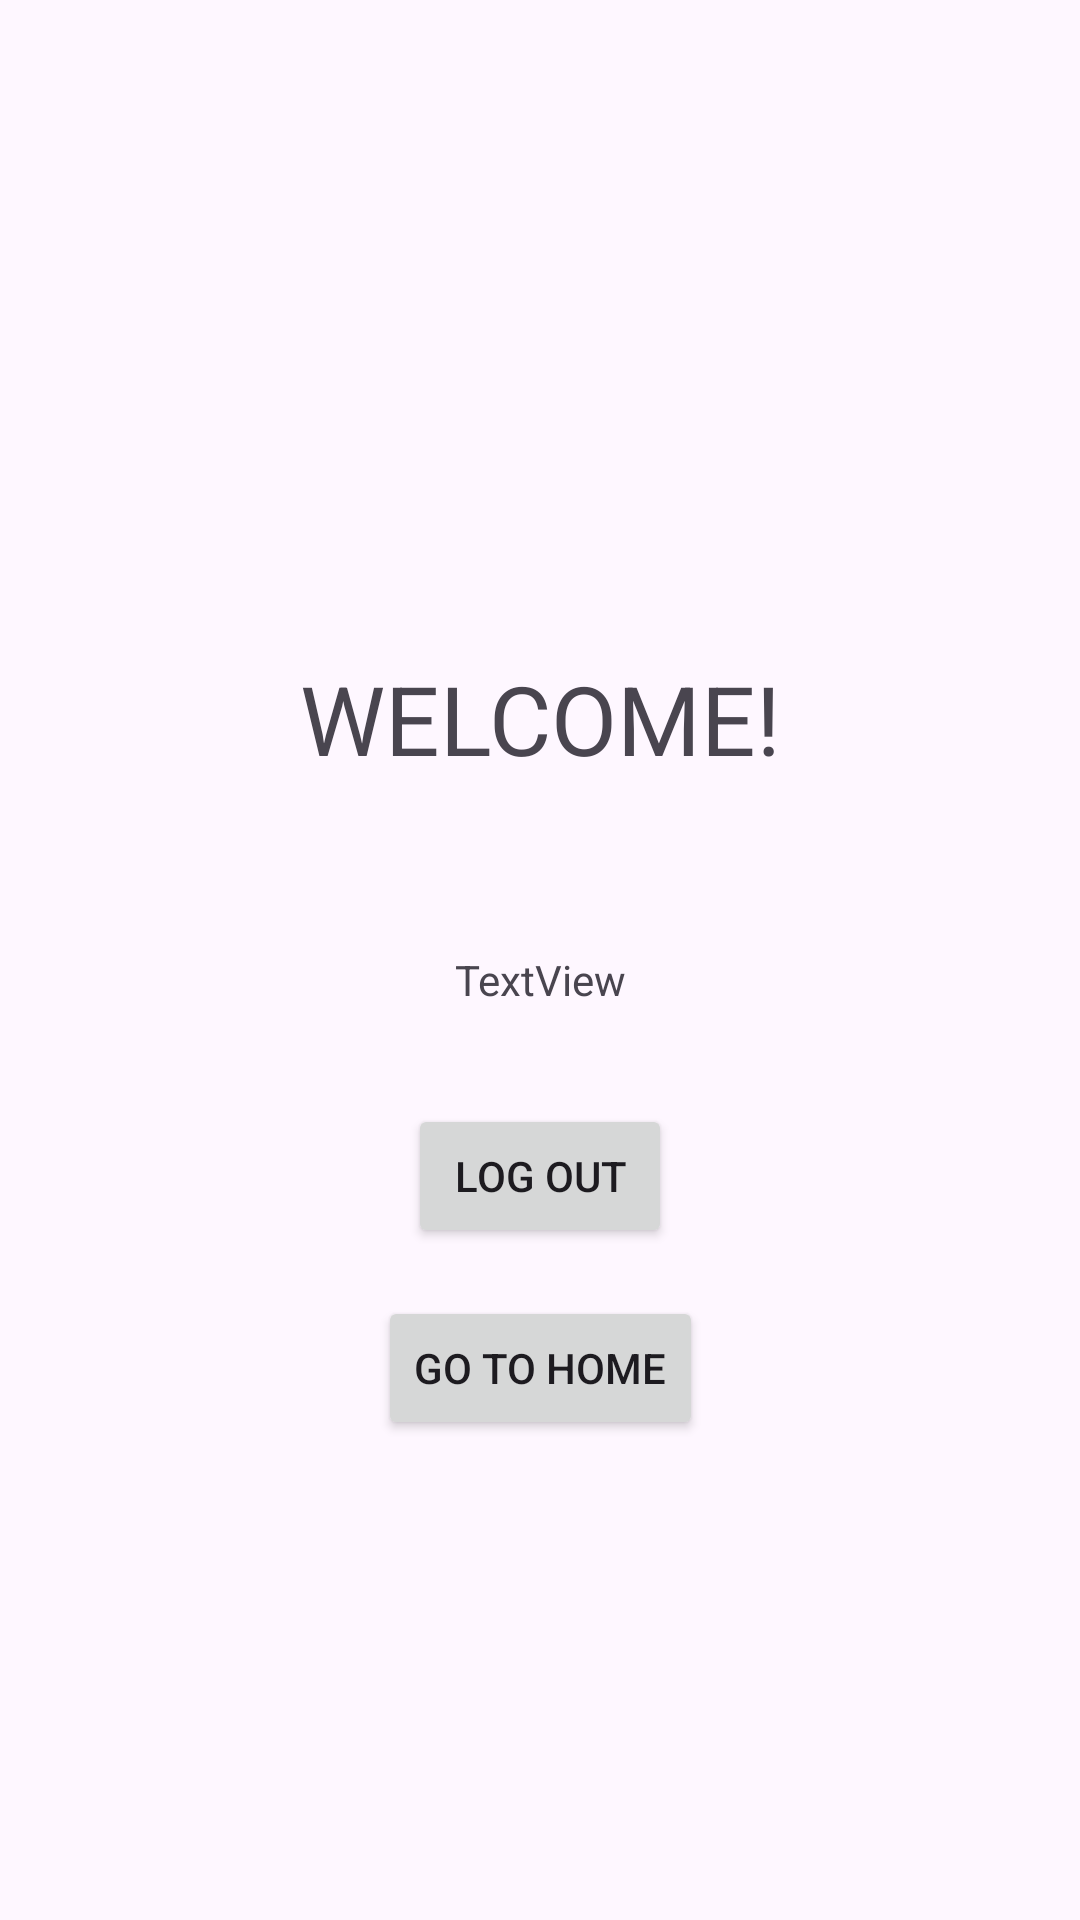

Write the Android layout XML for this screen, with the resource values it uses.
<!-- AndroidManifest.xml: application theme Theme.WattNow -->
<!-- res/layout/activity_profile.xml -->
<?xml version="1.0" encoding="utf-8"?>
<androidx.constraintlayout.widget.ConstraintLayout xmlns:android="http://schemas.android.com/apk/res/android"
    xmlns:app="http://schemas.android.com/apk/res-auto"
    xmlns:tools="http://schemas.android.com/tools"
    android:id="@+id/main"
    android:layout_width="match_parent"
    android:layout_height="match_parent"
    tools:context=".ProfileActivity">

    <TextView
        android:id="@+id/textView2"
        android:layout_width="wrap_content"
        android:layout_height="wrap_content"
        android:layout_marginTop="218dp"
        android:text="WELCOME!"
        android:textSize="32dp"
        app:layout_constraintEnd_toEndOf="parent"
        app:layout_constraintStart_toStartOf="parent"
        app:layout_constraintTop_toTopOf="parent" />

    <TextView
        android:id="@+id/textView"
        android:layout_width="match_parent"
        android:layout_height="wrap_content"
        android:layout_marginTop="56dp"
        android:text="TextView"
        android:gravity="center"
        app:layout_constraintEnd_toEndOf="parent"
        app:layout_constraintStart_toStartOf="parent"
        app:layout_constraintTop_toBottomOf="@id/textView2" />

    <Button
        android:id="@+id/button4"
        android:layout_width="wrap_content"
        android:layout_height="wrap_content"
        android:text="LOG OUT"
        android:onClick="signout"
        app:layout_constraintTop_toBottomOf="@id/textView"
        app:layout_constraintStart_toStartOf="parent"
        app:layout_constraintEnd_toEndOf="parent"
        android:layout_marginTop="32dp" />

    <Button
        android:id="@+id/buttonToHome"
        android:layout_width="wrap_content"
        android:layout_height="wrap_content"
        android:text="Go to Home"
        android:onClick="goToHome"
        app:layout_constraintTop_toBottomOf="@id/button4"
        app:layout_constraintStart_toStartOf="parent"
        app:layout_constraintEnd_toEndOf="parent"
        android:layout_marginTop="16dp" />

</androidx.constraintlayout.widget.ConstraintLayout>
<!-- resources referenced by this layout -->
<resources>
  <style name="Theme.WattNow" parent="Base.Theme.WattNow" />
  <style name="Base.Theme.WattNow" parent="Theme.Material3.DayNight.NoActionBar">
          
          
      </style>
</resources>
